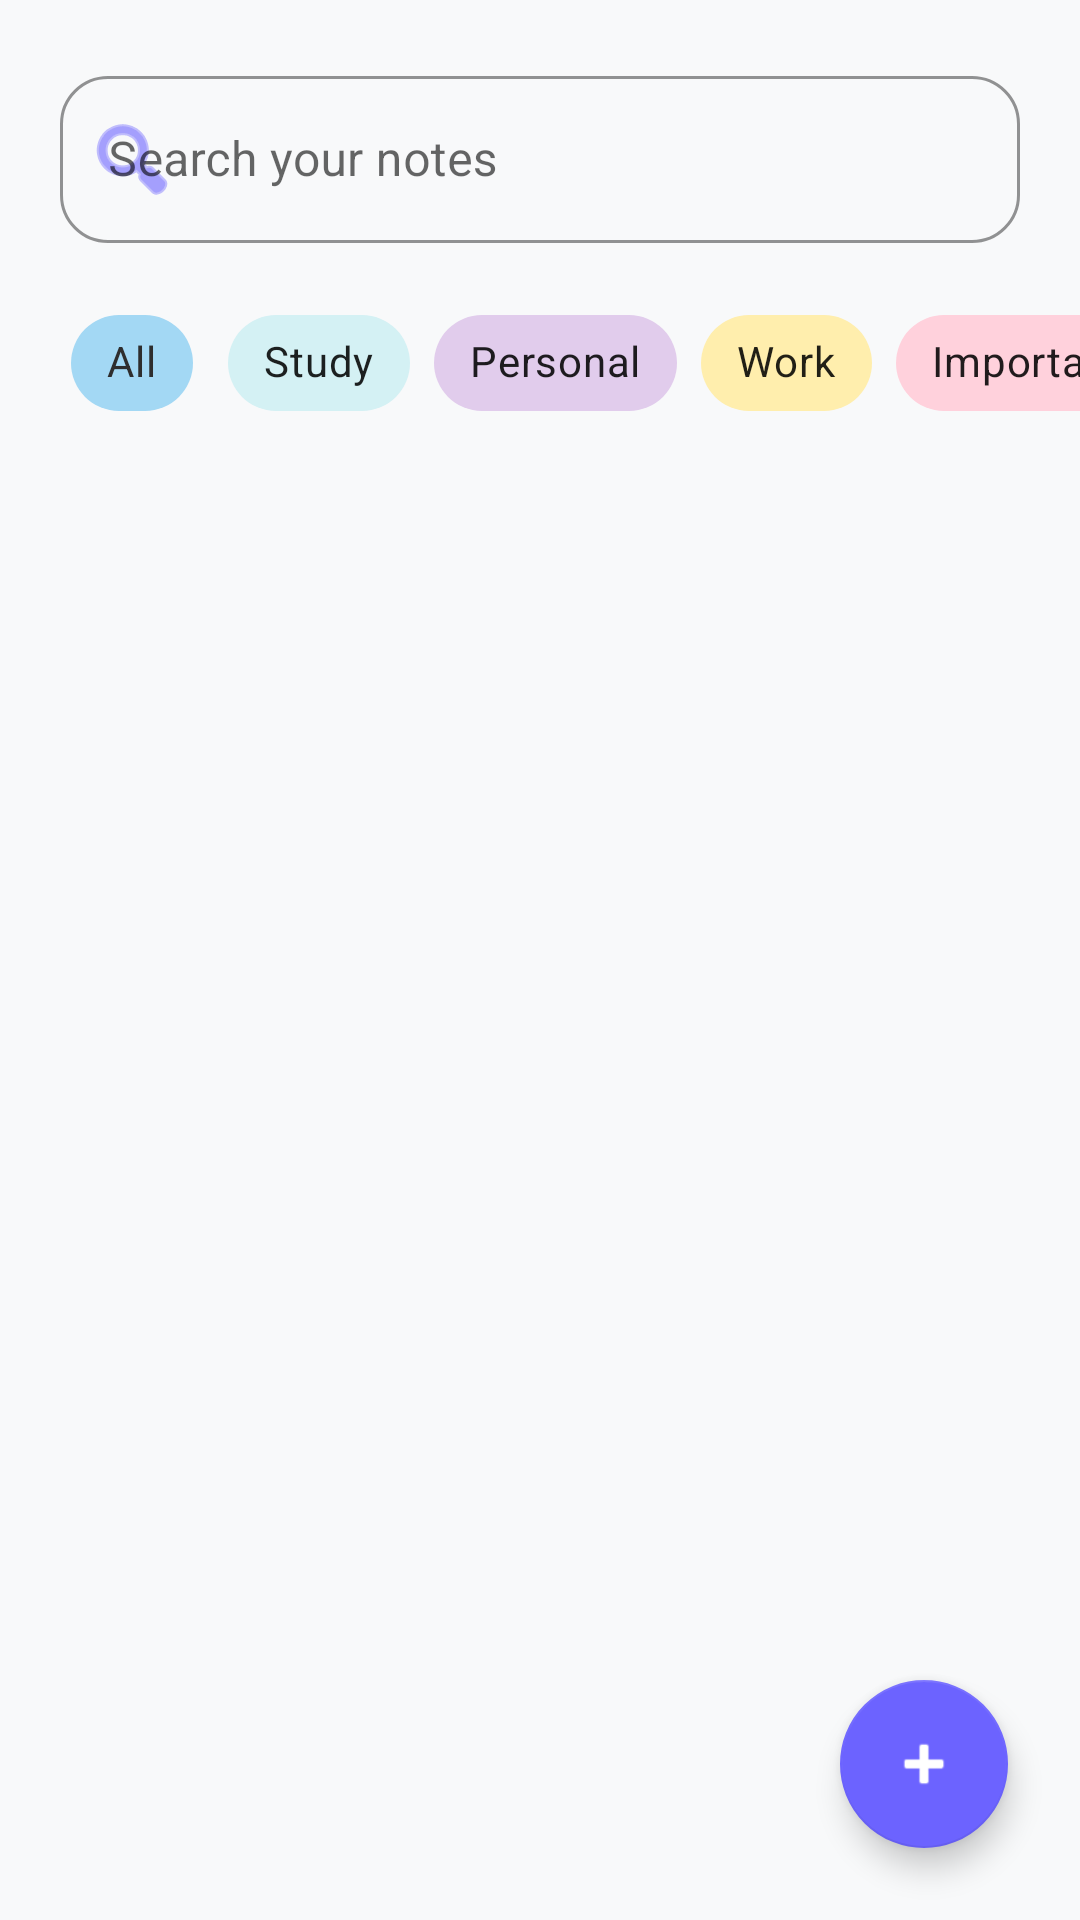

Write the Android layout XML for this screen, with the resource values it uses.
<!-- AndroidManifest.xml: application theme Theme.SnapNote -->
<!-- res/layout/activity_notes_fragment.xml -->
<?xml version="1.0" encoding="utf-8"?>
<androidx.coordinatorlayout.widget.CoordinatorLayout
    xmlns:android="http://schemas.android.com/apk/res/android"
    xmlns:app="http://schemas.android.com/apk/res-auto"
    android:layout_width="match_parent"
    android:layout_height="match_parent"
    android:background="@color/colorBackground">

    <LinearLayout
        android:layout_width="match_parent"
        android:layout_height="match_parent"
        android:orientation="vertical"
        android:paddingTop="20dp">

        
        <com.google.android.material.textfield.TextInputLayout
            android:layout_width="match_parent"
            android:layout_height="wrap_content"
            android:hint="Search your notes"
            style="@style/Widget.MaterialComponents.TextInputLayout.OutlinedBox"
            android:layout_marginHorizontal="20dp"
            android:layout_marginBottom="16dp"
            app:startIconDrawable="@android:drawable/ic_menu_search"
            app:startIconTint="@color/colorPrimary"
            app:boxCornerRadiusBottomEnd="16dp"
            app:boxCornerRadiusBottomStart="16dp"
            app:boxCornerRadiusTopEnd="16dp"
            app:boxCornerRadiusTopStart="16dp"
            app:boxStrokeColor="@color/colorPrimary"
            app:hintTextColor="@color/colorPrimary">
            <com.google.android.material.textfield.TextInputEditText
                android:id="@+id/etSearch"
                android:layout_width="match_parent"
                android:layout_height="wrap_content"
                android:inputType="text"
                android:textColor="@color/colorText" />
        </com.google.android.material.textfield.TextInputLayout>

        
        <HorizontalScrollView
            android:layout_width="match_parent"
            android:layout_height="wrap_content"
            android:scrollbars="none"
            android:layout_marginBottom="12dp">

            <com.google.android.material.chip.ChipGroup
                android:id="@+id/chipGroup"
                android:layout_width="wrap_content"
                android:layout_height="wrap_content"
                android:paddingHorizontal="20dp"
                app:singleSelection="true">

                <com.google.android.material.chip.Chip
                    android:id="@+id/chipAll"
                    android:layout_width="wrap_content"
                    android:layout_height="wrap_content"
                    android:text="All"
                    android:checked="true"
                    android:textColor="@color/colorText"
                    app:chipBackgroundColor="@color/colorAccent"
                    app:chipStrokeWidth="0dp"
                    style="@style/Widget.MaterialComponents.Chip.Choice" />

                <com.google.android.material.chip.Chip
                    android:id="@+id/chipStudy"
                    android:layout_width="wrap_content"
                    android:layout_height="wrap_content"
                    android:text="Study"
                    app:chipBackgroundColor="@color/tagStudy"
                    app:chipStrokeWidth="0dp"
                    style="@style/Widget.MaterialComponents.Chip.Choice" />

                <com.google.android.material.chip.Chip
                    android:id="@+id/chipPersonal"
                    android:layout_width="wrap_content"
                    android:layout_height="wrap_content"
                    android:text="Personal"
                    app:chipBackgroundColor="@color/tagPersonal"
                    app:chipStrokeWidth="0dp"
                    style="@style/Widget.MaterialComponents.Chip.Choice" />

                <com.google.android.material.chip.Chip
                    android:id="@+id/chipWork"
                    android:layout_width="wrap_content"
                    android:layout_height="wrap_content"
                    android:text="Work"
                    app:chipBackgroundColor="@color/tagWork"
                    app:chipStrokeWidth="0dp"
                    style="@style/Widget.MaterialComponents.Chip.Choice" />

                <com.google.android.material.chip.Chip
                    android:id="@+id/chipImportant"
                    android:layout_width="wrap_content"
                    android:layout_height="wrap_content"
                    android:text="Important"
                    app:chipBackgroundColor="@color/tagImportant"
                    app:chipStrokeWidth="0dp"
                    style="@style/Widget.MaterialComponents.Chip.Choice" />

            </com.google.android.material.chip.ChipGroup>
        </HorizontalScrollView>

        
        <androidx.recyclerview.widget.RecyclerView
            android:id="@+id/recyclerViewNotes"
            android:layout_width="match_parent"
            android:layout_height="match_parent"
            android:clipToPadding="false"
            android:paddingHorizontal="12dp"
            android:paddingBottom="100dp" />

    </LinearLayout>

    
    <com.google.android.material.floatingactionbutton.FloatingActionButton
        android:id="@+id/fabAddNote"
        android:layout_width="wrap_content"
        android:layout_height="wrap_content"
        android:layout_gravity="bottom|end"
        android:layout_margin="24dp"
        android:src="@android:drawable/ic_input_add"
        app:tint="@color/white"
        app:backgroundTint="@color/colorPrimary"
        app:elevation="6dp"
        app:fabSize="normal" />

</androidx.coordinatorlayout.widget.CoordinatorLayout>
<!-- resources referenced by this layout -->
<resources>
  <color name="colorAccent">#A3D8F4</color>
  <color name="colorBackground">#F8F9FA</color>
  <color name="colorPrimary">#6C63FF</color>
  <color name="colorText">#2E2E2E</color>
  <color name="tagImportant">#FFD1DC</color>
  <color name="tagPersonal">#E1CCEC</color>
  <color name="tagStudy">#D4F1F4</color>
  <color name="tagWork">#FFEEAD</color>
  <color name="white">#FFFFFF</color>
  <style name="Theme.SnapNote" parent="Theme.MaterialComponents.DayNight.NoActionBar">
          
          <item name="colorPrimary">@color/colorPrimary</item>
          <item name="colorPrimaryVariant">@color/colorPrimaryDark</item>
          <item name="colorOnPrimary">@color/colorOnPrimary</item>
  
          
          <item name="colorSecondary">@color/colorSecondary</item>
          <item name="colorOnSecondary">@color/colorOnSecondary</item>
  
          
          <item name="android:windowBackground">@color/colorBackground</item>
          <item name="colorSurface">@color/colorSurface</item>
          <item name="colorError">@color/colorError</item>
  
          
          <item name="android:statusBarColor">@color/colorBackground</item>
          <item name="android:navigationBarColor">@color/colorBackground</item>
          <item name="android:windowLightStatusBar">false</item>
  
          
          <item name="android:textColorPrimary">@color/colorText</item>
          <item name="android:textColorSecondary">@color/colorTextSecondary</item>
          <item name="android:textColorHint">@color/colorTextHint</item>
  
          
          <item name="materialButtonStyle">@style/Widget.SnapNote.Button</item>
      </style>
  <color name="colorPrimaryDark">#5A52D5</color>
  <color name="colorOnPrimary">#FFFFFF</color>
  <color name="colorSecondary">#FFB6B9</color>
  <color name="colorOnSecondary">#2E2E2E</color>
  <color name="colorSurface">#FFFFFF</color>
  <color name="colorError">#B3261E</color>
  <color name="colorTextSecondary">#757575</color>
  <color name="colorTextHint">#9E9E9E</color>
  <style name="Widget.SnapNote.Button" parent="Widget.MaterialComponents.Button">
          <item name="backgroundTint">@color/colorPrimary</item>
          <item name="android:textColor">@color/colorOnPrimary</item>
          <item name="cornerRadius">12dp</item>
          <item name="android:textAllCaps">false</item>
          <item name="android:textStyle">bold</item>
      </style>
</resources>
